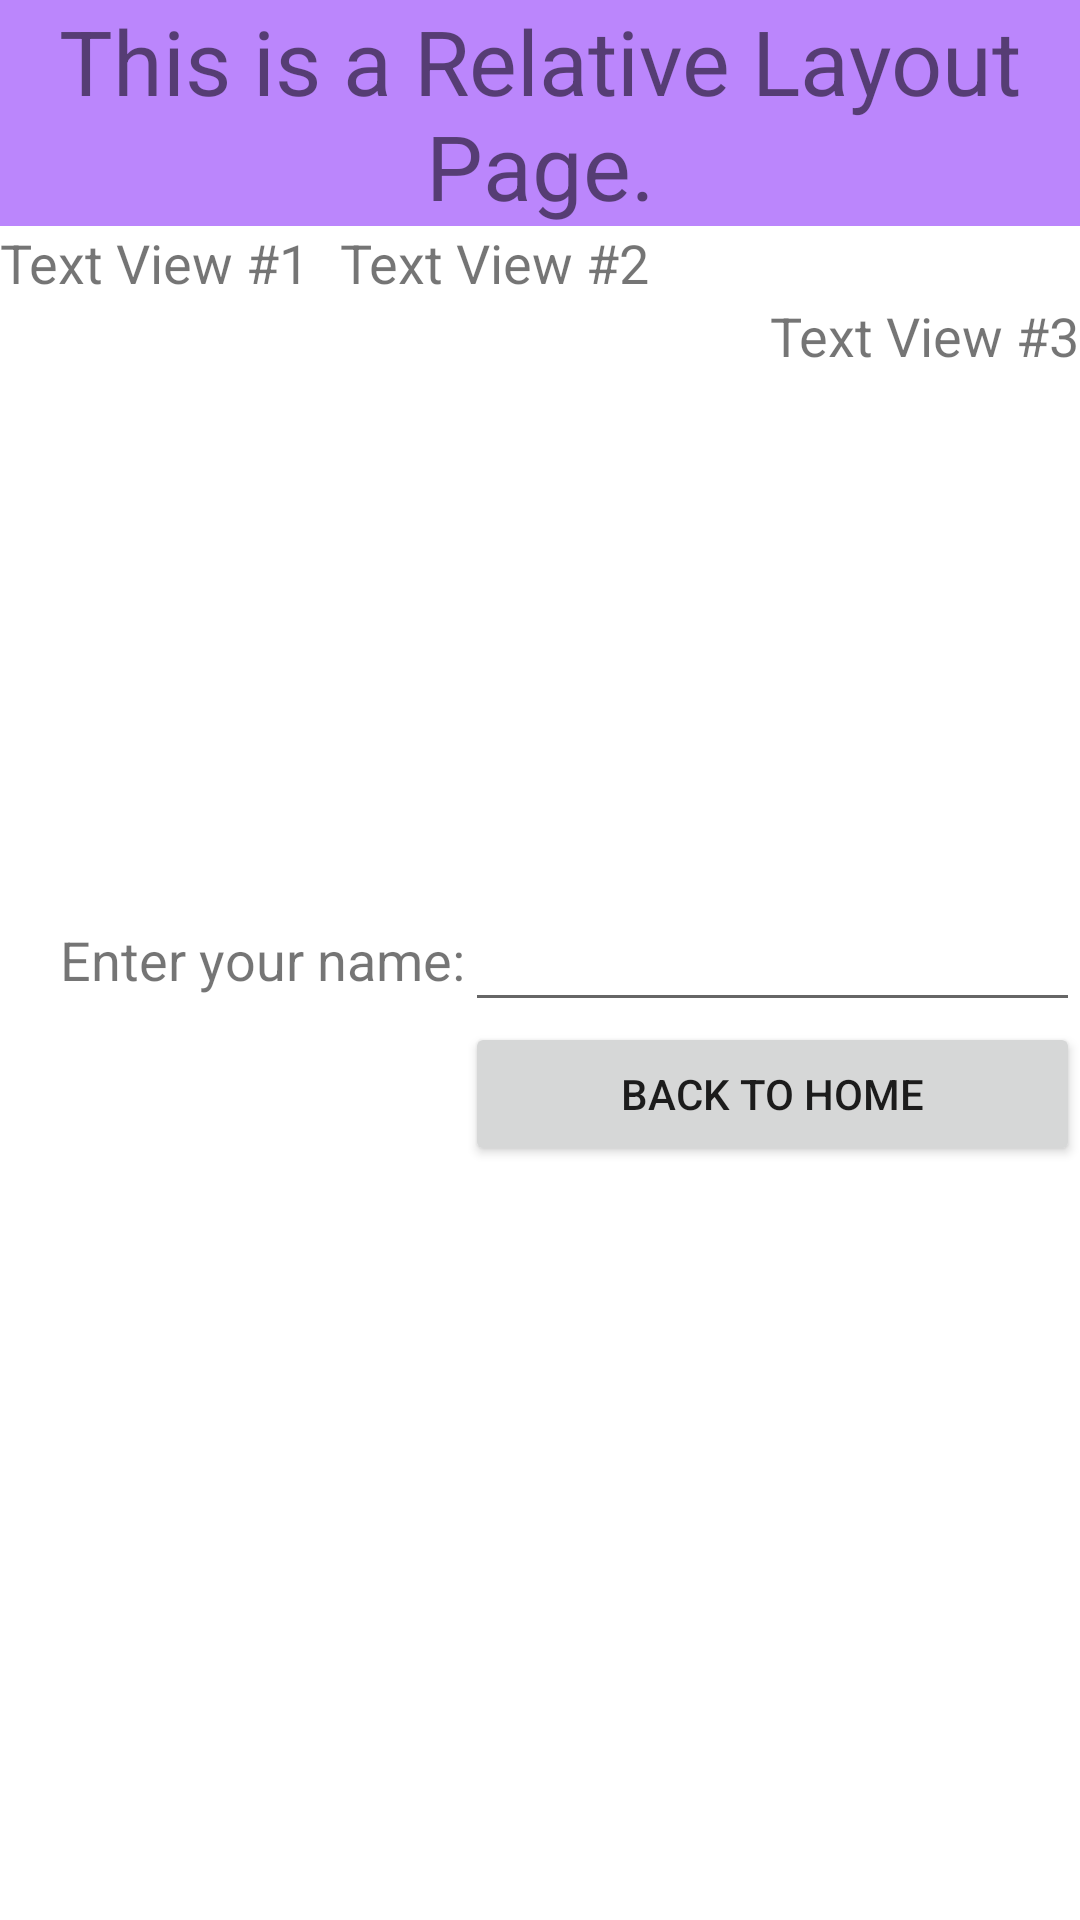

Produce the Android XML layout that renders to this screen, including the resource entries it uses.
<!-- AndroidManifest.xml: application theme Theme.Week5tutorial -->
<!-- res/layout/activity_relativelayout.xml -->
<?xml version="1.0" encoding="utf-8"?>
<RelativeLayout xmlns:android="http://schemas.android.com/apk/res/android"
    xmlns:app="http://schemas.android.com/apk/res-auto"
    xmlns:tools="http://schemas.android.com/tools"
    android:layout_width="match_parent"
    android:layout_height="match_parent"
    tools:context=".activity_relativelayout">

    <TextView
        android:id="@+id/textView"
        android:layout_width="match_parent"
        android:layout_height="wrap_content"
        android:background="@color/purple_200"
        android:gravity="center"
        android:text="This is a Relative Layout Page."
        android:textSize="30sp" />

    <TextView
        android:id="@+id/textView2"
        android:layout_width="wrap_content"
        android:layout_height="wrap_content"
        android:layout_below="@id/textView"
        android:text="Text View #1"
        android:textSize="18sp" />

    <TextView
        android:id="@+id/textView3"
        android:layout_width="wrap_content"
        android:layout_height="wrap_content"
        android:layout_below="@id/textView"
        android:layout_marginLeft="10dp"
        android:layout_toRightOf="@id/textView2"
        android:text="Text View #2"
        android:textSize="18sp" />

    <TextView
        android:id="@+id/textView4"
        android:layout_width="wrap_content"
        android:layout_height="wrap_content"
        android:layout_below="@id/textView2"
        android:layout_alignParentRight="true"
        android:text="Text View #3"
        android:textSize="18sp" />

    <TextView
        android:id="@+id/textView5"
        android:layout_width="wrap_content"
        android:layout_height="wrap_content"
        android:layout_centerInParent="true"
        android:layout_alignParentLeft="true"
        android:layout_marginLeft="20dp"
        android:text="Enter your name:"
        android:textSize="18sp" />

    <EditText
        android:id="@+id/edittext1"
        android:layout_height="wrap_content"
        android:layout_width="match_parent"
        android:inputType="text"
        android:layout_centerInParent="true"
        android:layout_toRightOf="@id/textView5"/>

    <Button
        android:layout_width="match_parent"
        android:layout_height="wrap_content"
        android:layout_below="@id/edittext1"
        android:layout_centerInParent="true"
        android:layout_toRightOf="@id/textView5"
        android:onClick="sendMessage"
        android:text="BACK TO HOME" />

</RelativeLayout>
<!-- resources referenced by this layout -->
<resources>
  <style name="Theme.Week5tutorial" parent="Theme.MaterialComponents.DayNight.NoActionBar">
          
          <item name="colorPrimary">@color/purple_500</item>
          <item name="colorPrimaryVariant">@color/purple_700</item>
          <item name="colorOnPrimary">@color/white</item>
          
          <item name="colorSecondary">@color/teal_200</item>
          <item name="colorSecondaryVariant">@color/teal_700</item>
          <item name="colorOnSecondary">@color/black</item>
          
          <item name="android:statusBarColor" tools:targetApi="l">?attr/colorPrimaryVariant</item>
          
      </style>
  <!-- not gathered from this repository: default colours our renderer supplied (Android Studio template values) -->
  <color name="purple_200">#FFBB86FC</color>
  <color name="purple_500">#FF6200EE</color>
  <color name="purple_700">#FF3700B3</color>
  <color name="teal_200">#FF03DAC5</color>
  <color name="teal_700">#FF018786</color>
  <color name="black">#FF000000</color>
  <color name="white">#FFFFFFFF</color>
</resources>
